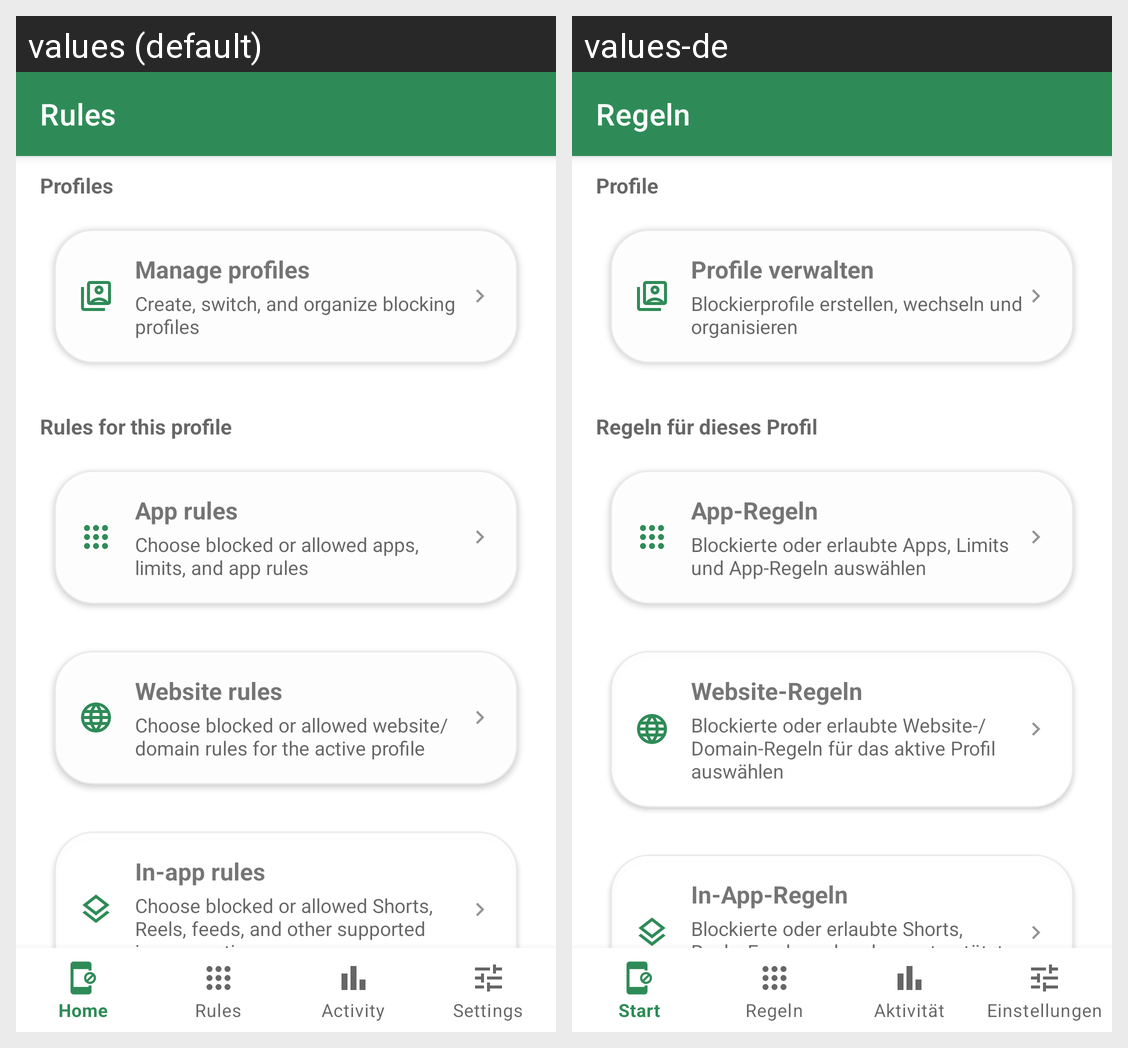

Locale-by-locale string values for the Android screen shown in this grid:
Android screen res/layout/activity_rules_hub.xml rendered under 2 locales, left to right: values (default), values-de. Device: Nexus 5 (rendered at 1080×1920; each locale shown at half size, 540×960, under a caption strip naming it); theme Theme.Switchly.
Strings drawn on this screen, with the default value and each locale's value (text and hints the layout hard-codes, and strings that could not be matched under every locale, appear in the picture but are not listed):

rules_hub_title
  values: Rules
  values-de: Regeln

rules_hub_profiles_section
  values: Profiles
  values-de: Profile

rules_profiles_title
  values: Manage profiles
  values-de: Profile verwalten

rules_profiles_summary
  values: Create, switch, and organize blocking profiles
  values-de: Blockierprofile erstellen, wechseln und organisieren

rules_hub_categories_section
  values: Rules for this profile
  values-de: Regeln für dieses Profil

rules_apps_title
  values: App rules
  values-de: App-Regeln

rules_apps_summary
  values: Choose blocked or allowed apps, limits, and app rules
  values-de: Blockierte oder erlaubte Apps, Limits und App-Regeln auswählen

rules_websites_title
  values: Website rules
  values-de: Website-Regeln

rules_websites_summary
  values: Choose blocked or allowed website/domain rules for the active profile
  values-de: Blockierte oder erlaubte Website-/Domain-Regeln für das aktive Profil auswählen

rules_inapp_title
  values: In-app rules
  values-de: In-App-Regeln

rules_inapp_summary
  values: Choose blocked or allowed Shorts, Reels, feeds, and other supported in-app sections
  values-de: Blockierte oder erlaubte Shorts, Reels, Feeds und andere unterstützte In-App-Bereiche auswählen
